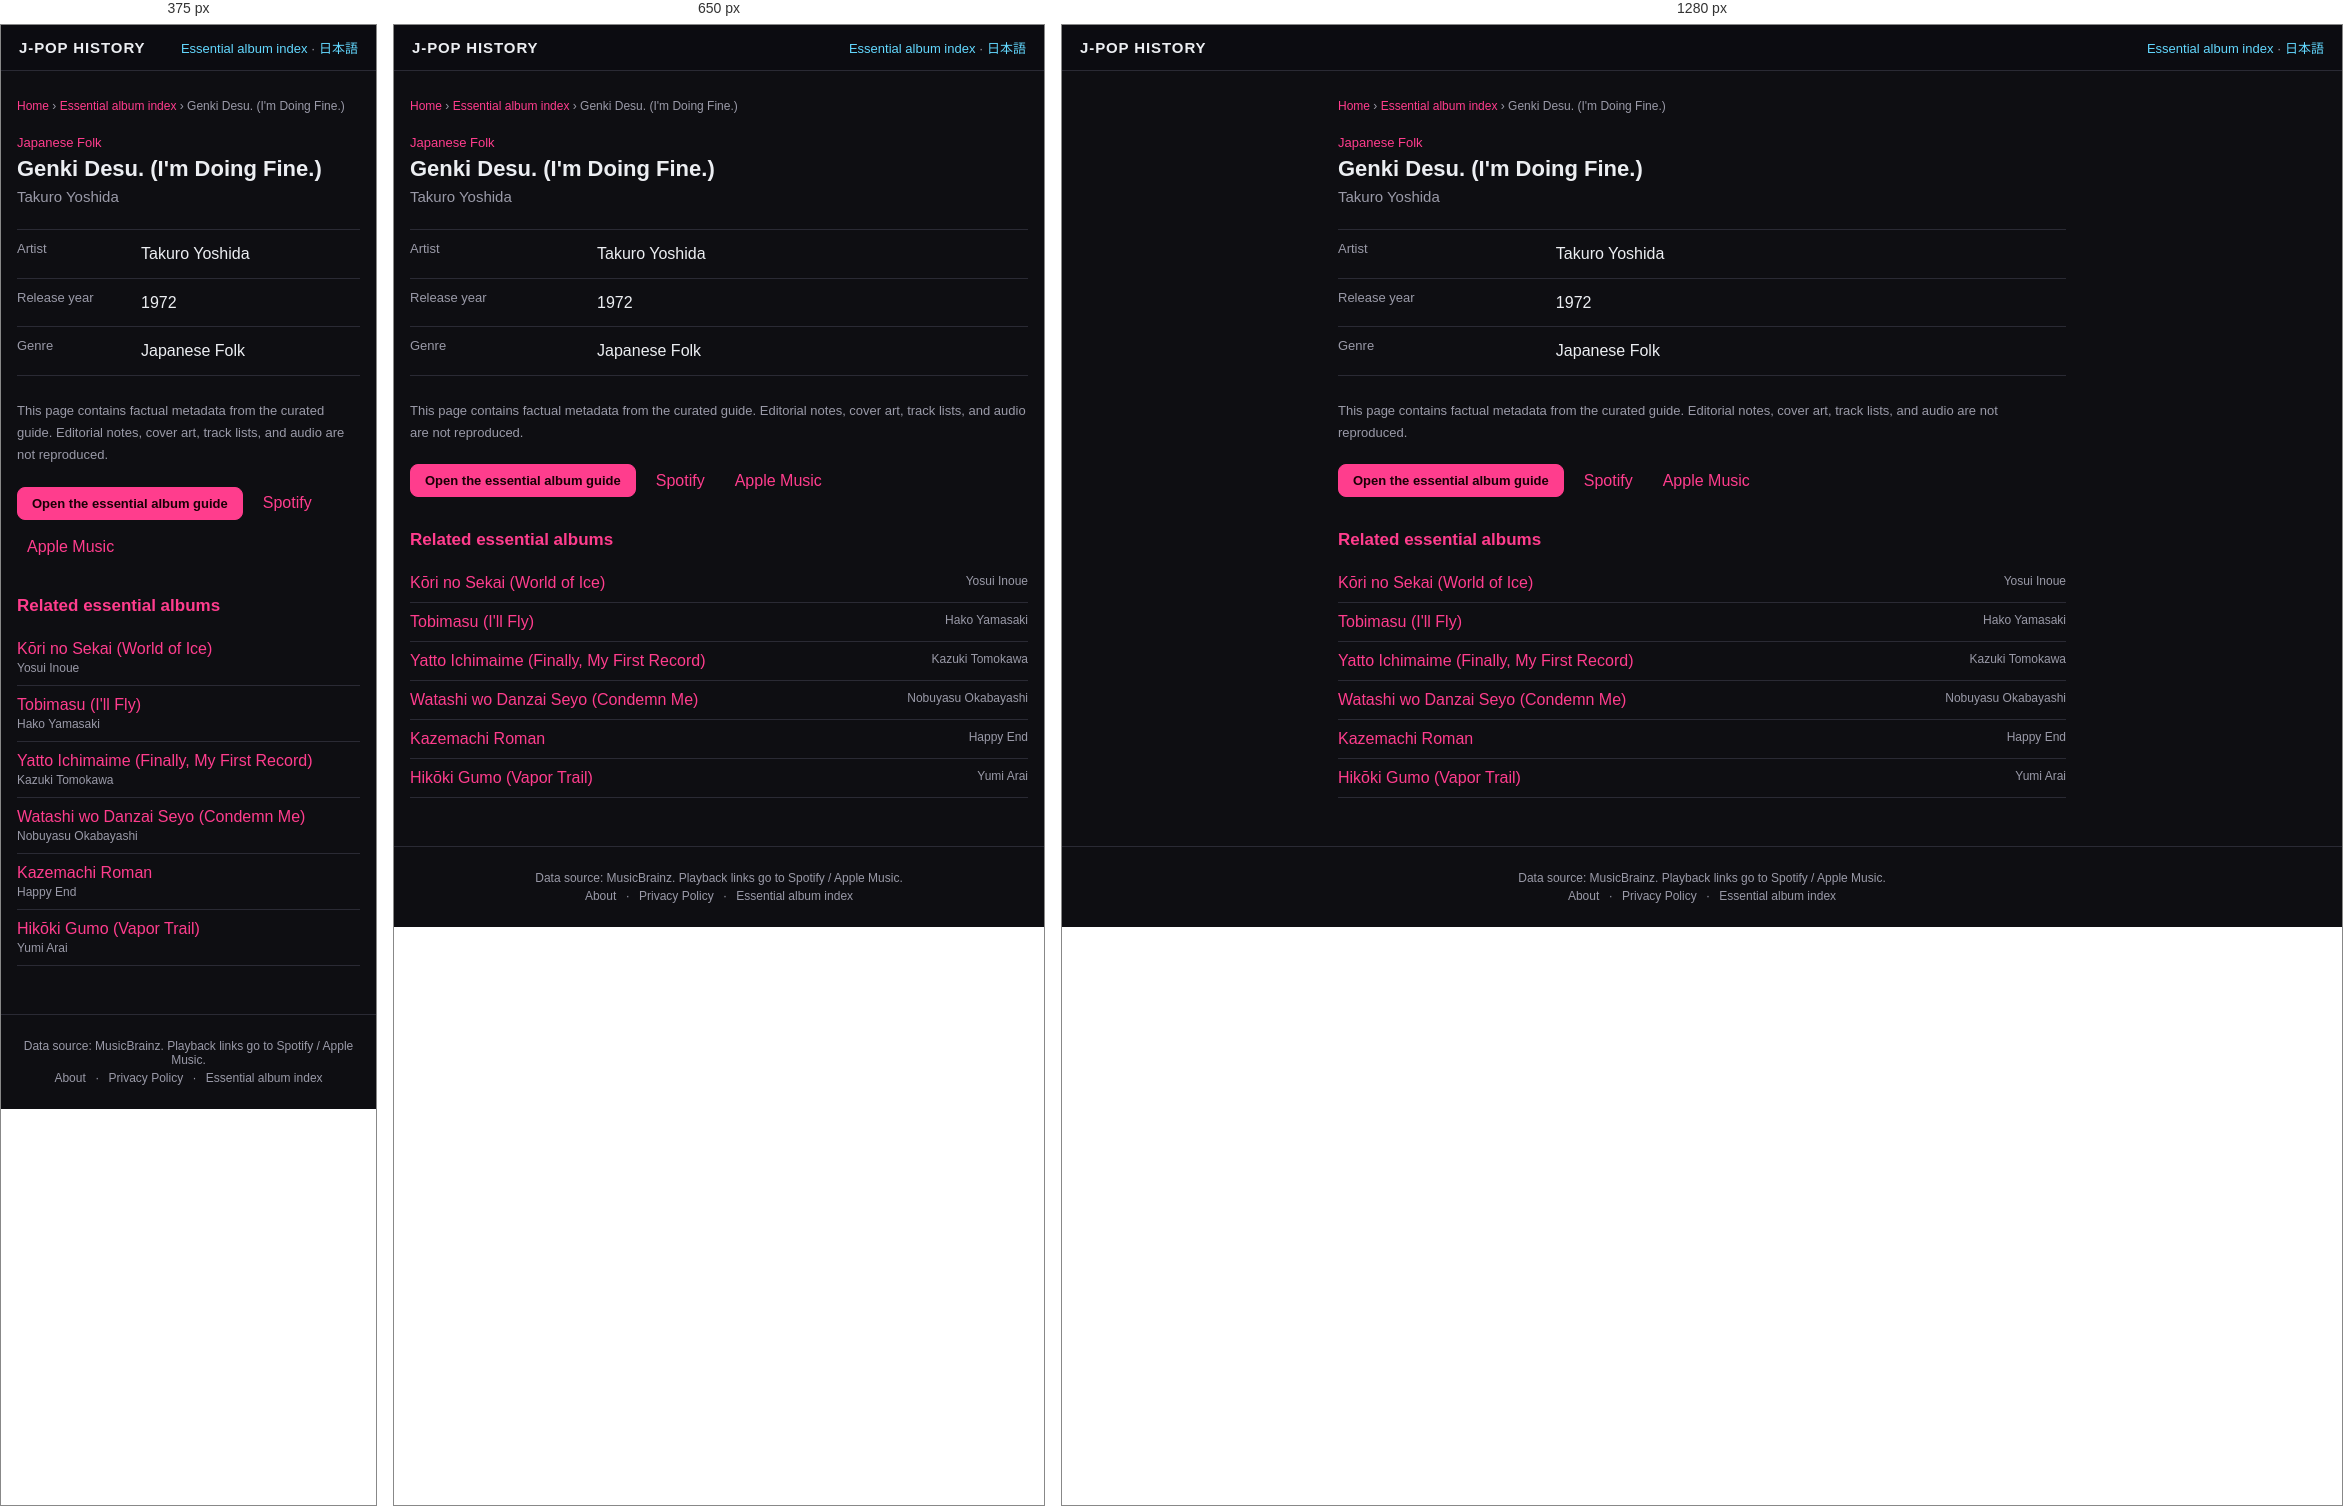
Rendered at 375 px, 650 px and 1280 px, left to right.

<!-- file: index.html -->
<!DOCTYPE html>
<html lang="en">
<head>
<meta charset="UTF-8">
<meta name="viewport" content="width=device-width, initial-scale=1">
<title>Genki Desu. (I&#x27;m Doing Fine.) — Takuro Yoshida (1972) | J-POP History</title>
<meta name="description" content="Genki Desu. (I&#x27;m Doing Fine.) by Takuro Yoshida, released in 1972. View genre facts in the J-POP History essential album guide.">
<meta name="theme-color" content="#111318">
<link rel="canonical" href="https://kimuhixy.com/j-pop-history/en/items/takuro-yoshida-genki-desu-i-m-doing-fine-1972/">
<link rel="alternate" hreflang="ja" href="https://kimuhixy.com/j-pop-history/items/takuro-yoshida-genki-desu-i-m-doing-fine-1972/">
<link rel="alternate" hreflang="en" href="https://kimuhixy.com/j-pop-history/en/items/takuro-yoshida-genki-desu-i-m-doing-fine-1972/">
<link rel="alternate" hreflang="x-default" href="https://kimuhixy.com/j-pop-history/items/takuro-yoshida-genki-desu-i-m-doing-fine-1972/">
<meta property="og:type" content="music.album">
<meta property="og:site_name" content="J-POP History">
<meta property="og:title" content="Genki Desu. (I&#x27;m Doing Fine.)">
<meta property="og:description" content="Genki Desu. (I&#x27;m Doing Fine.) by Takuro Yoshida, released in 1972. View genre facts in the J-POP History essential album guide.">
<meta property="og:url" content="https://kimuhixy.com/j-pop-history/en/items/takuro-yoshida-genki-desu-i-m-doing-fine-1972/">
<meta property="og:image" content="https://kimuhixy.com/j-pop-history/icons/icon-512.png">
<meta name="twitter:card" content="summary_large_image">
<meta name="twitter:title" content="Genki Desu. (I&#x27;m Doing Fine.)">
<meta name="twitter:description" content="Genki Desu. (I&#x27;m Doing Fine.) by Takuro Yoshida, released in 1972. View genre facts in the J-POP History essential album guide.">
<meta name="twitter:image" content="https://kimuhixy.com/j-pop-history/icons/icon-512.png">
<link rel="apple-touch-icon" href="../../../icons/icon-192.png">
<link rel="stylesheet" href="../../../css/style.css">
<script type="application/ld+json">{"@context":"https://schema.org","@graph":[{"@type":"WebSite","@id":"https://kimuhixy.com/j-pop-history/#website","url":"https://kimuhixy.com/j-pop-history/","name":"J-POP History","inLanguage":["ja","en"]},{"@type":"WebPage","@id":"https://kimuhixy.com/j-pop-history/en/items/takuro-yoshida-genki-desu-i-m-doing-fine-1972/#webpage","url":"https://kimuhixy.com/j-pop-history/en/items/takuro-yoshida-genki-desu-i-m-doing-fine-1972/","name":"Genki Desu. (I'm Doing Fine.)","inLanguage":"en","isPartOf":{"@id":"https://kimuhixy.com/j-pop-history/#website"},"mainEntity":{"@id":"https://kimuhixy.com/j-pop-history/en/items/takuro-yoshida-genki-desu-i-m-doing-fine-1972/#album"}},{"@type":"MusicAlbum","@id":"https://kimuhixy.com/j-pop-history/en/items/takuro-yoshida-genki-desu-i-m-doing-fine-1972/#album","name":"Genki Desu. (I'm Doing Fine.)","byArtist":{"@type":"Person","name":"Takuro Yoshida"},"datePublished":"1972","genre":"Japanese Folk"},{"@type":"BreadcrumbList","itemListElement":[{"@type":"ListItem","position":1,"name":"Home","item":"https://kimuhixy.com/j-pop-history/en/"},{"@type":"ListItem","position":2,"name":"Essential album index","item":"https://kimuhixy.com/j-pop-history/en/items/"},{"@type":"ListItem","position":3,"name":"Genki Desu. (I'm Doing Fine.)","item":"https://kimuhixy.com/j-pop-history/en/items/takuro-yoshida-genki-desu-i-m-doing-fine-1972/"}]}]}</script>
</head>
<body class="pseo-body">
<header class="pseo-header"><a class="brand" href="../../../en/">J-POP HISTORY</a><nav><a href="../">Essential album index</a> · <a href="https://kimuhixy.com/j-pop-history/items/takuro-yoshida-genki-desu-i-m-doing-fine-1972/">日本語</a></nav></header>
<main class="pseo-main">
  <nav class="pseo-breadcrumb" aria-label="Breadcrumb"><a href="../../../en/">Home</a> › <a href="../">Essential album index</a> › <span>Genki Desu. (I&#x27;m Doing Fine.)</span></nav>
  <article>
    <p class="pseo-kicker">Japanese Folk</p>
    <h1 class="page-title">Genki Desu. (I&#x27;m Doing Fine.)</h1>
    <p class="pseo-artist">Takuro Yoshida</p>
    <dl class="pseo-facts"><div><dt>Artist</dt><dd>Takuro Yoshida</dd></div><div><dt>Release year</dt><dd>1972</dd></div><div><dt>Genre</dt><dd>Japanese Folk</dd></div></dl>
    <p class="pseo-source-note">This page contains factual metadata from the curated guide. Editorial notes, cover art, track lists, and audio are not reproduced.</p>
    <div class="pseo-actions"><a class="btn primary" href="../../../en/#/guide">Open the essential album guide</a><a href="https://open.spotify.com/search/Takuro%20Yoshida%20Genki%20Desu.%20%28I%27m%20Doing%20Fine.%29" target="_blank" rel="noopener noreferrer">Spotify</a><a href="https://music.apple.com/us/search?term=Takuro%20Yoshida%20Genki%20Desu.%20%28I%27m%20Doing%20Fine.%29" target="_blank" rel="noopener noreferrer">Apple Music</a></div>
  </article>
  <aside class="pseo-related"><h2>Related essential albums</h2><ul><li><a href="../yosui-inoue-kori-no-sekai-world-of-ice-1973/">Kōri no Sekai (World of Ice)</a><span>Yosui Inoue</span></li><li><a href="../hako-yamasaki-tobimasu-i-ll-fly-1975/">Tobimasu (I&#x27;ll Fly)</a><span>Hako Yamasaki</span></li><li><a href="../kazuki-tomokawa-yatto-ichimaime-finally-my-first-record-1975/">Yatto Ichimaime (Finally, My First Record)</a><span>Kazuki Tomokawa</span></li><li><a href="../nobuyasu-okabayashi-watashi-wo-danzai-seyo-condemn-me-1969/">Watashi wo Danzai Seyo (Condemn Me)</a><span>Nobuyasu Okabayashi</span></li><li><a href="../happy-end-kazemachi-roman-1971/">Kazemachi Roman</a><span>Happy End</span></li><li><a href="../yumi-arai-hikoki-gumo-vapor-trail-1973/">Hikōki Gumo (Vapor Trail)</a><span>Yumi Arai</span></li></ul></aside>
</main>
<footer class="app-footer"><p>Data source: MusicBrainz. Playback links go to Spotify / Apple Music.</p><p class="footer-links"><a href="../../../en/about.html">About</a> · <a href="../../../en/privacy.html">Privacy Policy</a> · <a href="../">Essential album index</a></p></footer>
<script type="module">import { initAds } from "../../../js/ads.js"; initAds();</script>
</body>
</html>


/* @media block from style.css */
@media (max-width: 760px) {
  .nav-toggle { display: flex; }
  .main-nav {
    position: fixed;
    top: calc(57px + env(safe-area-inset-top));
    left: 0;
    right: 0;
    background: var(--bg-elevated);
    border-bottom: 1px solid var(--border);
    flex-direction: column;
    padding: 8px;
    padding-bottom: calc(8px + env(safe-area-inset-bottom));
    display: none;
    max-height: calc(100vh - 57px - env(safe-area-inset-top));
    overflow-y: auto;
  }
  .main-nav.open { display: flex; }
  .main-nav a { padding: 12px; font-size: 15px; }
}

/* @media block from style.css */
@media (max-width: 540px) { .pseo-related li, .pseo-index-group li { display: block; } .pseo-related li span, .pseo-index-group li span { display: block; margin-top: 3px; text-align: left; } }